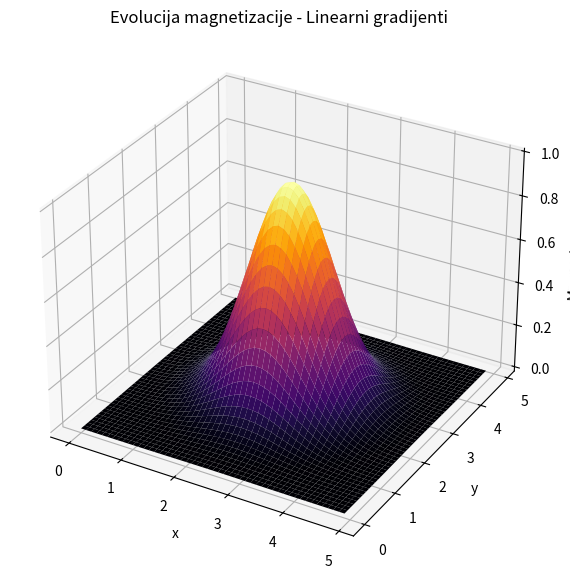
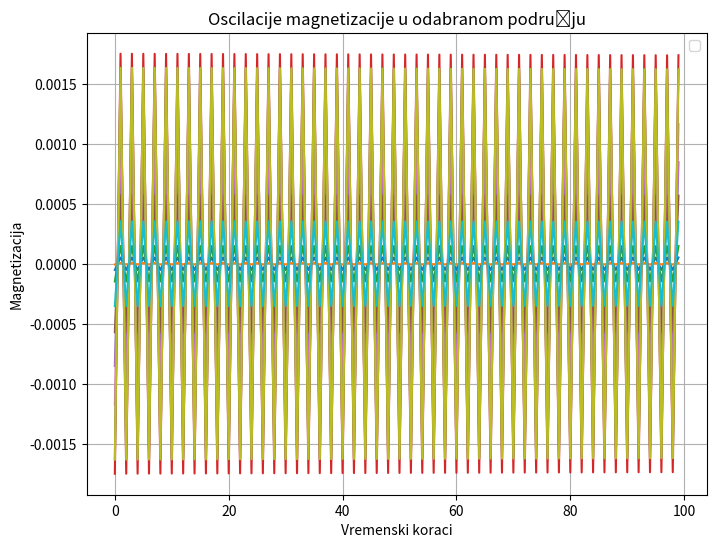

Reproduce these figures in Python, in order.
import numpy as np
import scipy.sparse as sp
import scipy.sparse.linalg as spla
import matplotlib.pyplot as plt
from mpl_toolkits.mplot3d import Axes3D

Nx, Ny = 50, 50
dx, dy = 0.1, 0.1
D = 0.001
gamma = 2.675e8
alfa_x, alfa_y = 0.01, 0.01
dt = 0.01
Nt = 100

x = np.linspace(0, (Nx - 1) * dx, Nx)
y = np.linspace(0, (Ny - 1) * dy, Ny)
X, Y = np.meshgrid(x, y, indexing='ij')

M = np.exp(-((X - 2.5)**2 + (Y - 2.5)**2))
M = M.flatten()

Ix = sp.eye(Nx)
Iy = sp.eye(Ny)
Dx2 = sp.diags([1, -2, 1], [-1, 0, 1], shape=(Nx, Nx)) / dx**2
Dy2 = sp.diags([1, -2, 1], [-1, 0, 1], shape=(Ny, Ny)) / dy**2
Lx = sp.kron(Iy, Dx2)
Ly = sp.kron(Dy2, Ix)
L = D * (Lx + Ly)

gradB_x = gamma * alfa_x * sp.eye(Nx * Ny)
gradB_y = gamma * alfa_y * sp.eye(Nx * Ny)

def kreiraj_matrice():
    A = sp.eye(Nx * Ny) - 0.5 * dt * (L - gradB_x - gradB_y)
    B = sp.eye(Nx * Ny) + 0.5 * dt * (L - gradB_x - gradB_y)
    return A, B

A, B = kreiraj_matrice()
solver = spla.factorized(A)

for _ in range(Nt):
    M = solver(B @ M)

M_final = M.reshape((Nx, Ny))

fig = plt.figure(figsize=(10, 7))
ax = fig.add_subplot(111, projection='3d')
ax.plot_surface(X, Y, M_final, cmap='inferno')
ax.set_xlabel('x')
ax.set_ylabel('y')
ax.set_zlabel('Magnetizacija')
ax.set_title('Evolucija magnetizacije - Linearni gradijenti')
plt.show()

x_centar, y_centar = 2, 2
poluprecnik = 4
x_indeksi = (X >= x_centar - poluprecnik) & (X <= x_centar + poluprecnik)
y_indeksi = (Y >= y_centar - poluprecnik) & (Y <= y_centar + poluprecnik)

indeksi = np.ravel(np.where(x_indeksi & y_indeksi))
odabrani_indeksi = np.random.choice(indeksi, size=10, replace=False)
evolucija_M = []

for _ in range(Nt):
    M = solver(B @ M)
    evolucija_M.append(M[odabrani_indeksi])

evolucija_M = np.array(evolucija_M)

plt.figure(figsize=(8, 6))
for i in range(evolucija_M.shape[1]):
    plt.plot(evolucija_M[:, i])
plt.xlabel('Vremenski koraci')
plt.ylabel('Magnetizacija')
plt.title('Oscilacije magnetizacije u odabranom području')
plt.legend()
plt.grid(True)
plt.show()